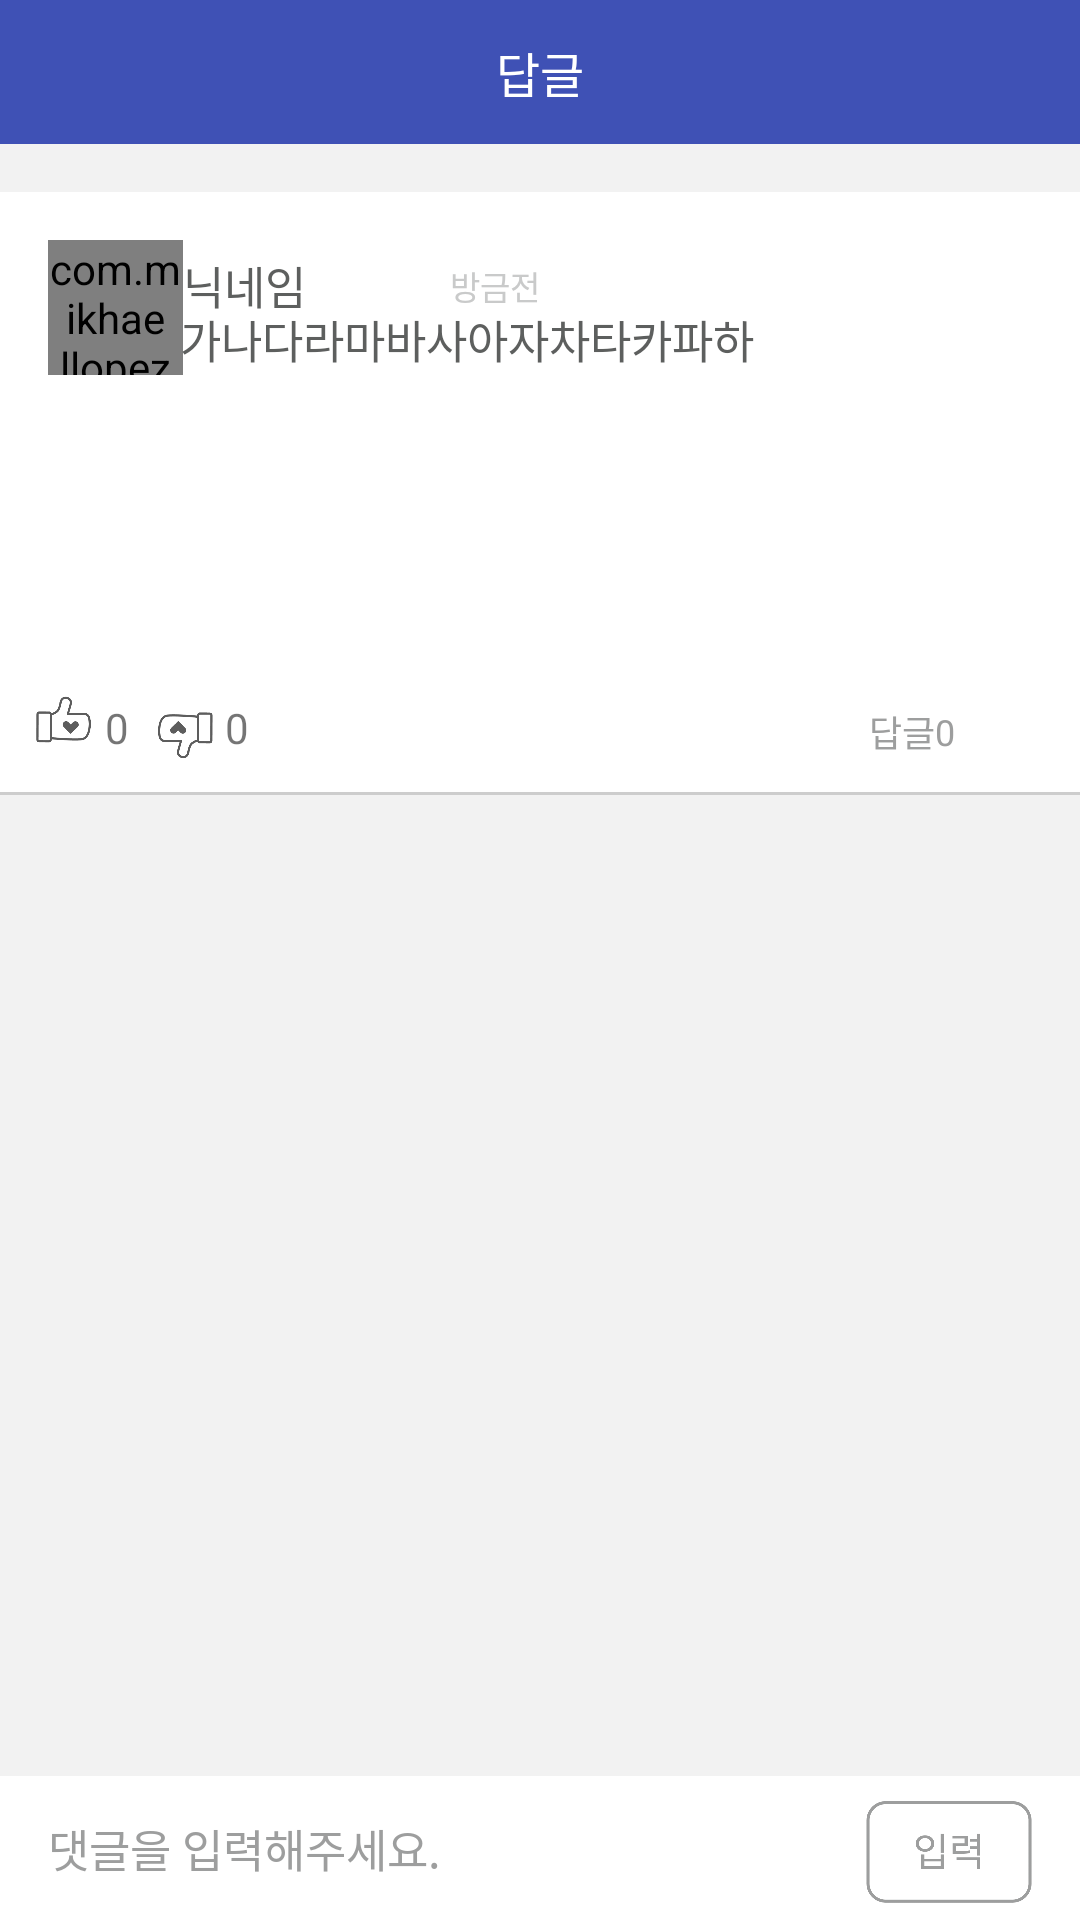

Layout XML and referenced resources for this Android screen:
<!-- AndroidManifest.xml: activity theme AppTheme.NoActionBar -->
<!-- res/layout/activity_detail.xml -->
<?xml version="1.0" encoding="utf-8"?>
<LinearLayout xmlns:android="http://schemas.android.com/apk/res/android"
    xmlns:tools="http://schemas.android.com/tools"
    android:id="@+id/activity_detail"
    android:layout_width="match_parent"
    android:layout_height="match_parent"
    android:orientation="vertical"
    android:background="#f2f2f2"
    tools:context="com.example.ash.sopt19th_mate.board.detail.DetailActivity">
    <android.support.design.widget.AppBarLayout
        android:layout_width="match_parent"
        android:layout_height="48dp">
        <RelativeLayout
            android:layout_width="match_parent"
            android:layout_height="48dp">
            <ImageView
                android:layout_width="match_parent"
                android:layout_height="match_parent"
                android:id="@+id/board_detail_Topbar"
                android:src="@drawable/main_topbar"/>
            <TextView
                android:layout_width="wrap_content"
                android:layout_height="match_parent"
                android:text="답글"
                android:textColor="#fff"
                android:layout_centerInParent="true"
                android:gravity="center"
                android:textSize="16dp"/>
        </RelativeLayout>
    </android.support.design.widget.AppBarLayout>

    <RelativeLayout
        android:layout_width="match_parent"
        android:layout_height="200dp"
        android:background="#fff"
        android:layout_marginTop="16dp">
        <com.mikhaellopez.circularimageview.CircularImageView
            android:id="@+id/boadDetail_imageview_userimg"
            android:layout_width="45dp"
            android:layout_height="45dp"
            android:layout_marginLeft="16dp"
            android:layout_marginTop="16dp"
            />

        <TextView
            android:id="@+id/boadDetail_textview_nickname"
            android:layout_width="100dp"
            android:layout_height="22dp"
            android:text="닉네임"
            android:textSize="15dp"
            android:textColor="#5d5f5e"
            android:gravity="center_vertical"
            android:layout_marginTop="20dp"
            android:layout_toRightOf="@id/boadDetail_imageview_userimg"/>
        <TextView
            android:id="@+id/boadDetail_textview_time"
            android:layout_width="wrap_content"
            android:layout_height="wrap_content"
            android:text="방금전"
            android:textColor="#c9caca"
            android:textSize="11dp"
            android:layout_marginTop="23dp"
            android:layout_marginLeft="150dp"
            />

        <TextView
            android:id="@+id/boadDetail_textview_content"
            android:layout_width="247dp"
            android:layout_height="wrap_content"
            android:text="가나다라마바사아자차타카파하"
            android:textSize="15dp"
            android:textColor="#5d5f5e"
            android:layout_marginTop="38dp"
            android:layout_marginLeft="60dp"/>
        <ImageView
            android:id="@+id/boadDetail_imageview_contentimg"
            android:layout_width="60dp"
            android:layout_height="60dp"
            android:layout_below="@id/boadDetail_textview_content"
            android:layout_alignLeft="@id/boadDetail_textview_content"
            android:layout_marginTop="7dp" />
        <RelativeLayout
            android:layout_width="match_parent"
            android:layout_height="43dp"
            android:layout_alignParentBottom="true">
            <ImageView
                android:id="@+id/boadDetail_imageview_good"
                android:layout_width="43dp"
                android:layout_height="43dp"
                android:src="@drawable/good"/>
            <TextView
                android:id="@+id/boadDetail_texview_good_count"
                android:layout_width="43dp"
                android:layout_height="43dp"
                android:layout_marginLeft="35dp"
                android:layout_marginTop="12dp"
                android:text="0"
                />
            <ImageView
                android:id="@+id/boadDetail_imageview_bad"
                android:layout_width="43dp"
                android:layout_height="43dp"
                android:layout_marginLeft="40dp"
                android:src="@drawable/bad"/>
            <TextView
                android:id="@+id/boadDetail_texview_bad_count"
                android:layout_width="43dp"
                android:layout_height="43dp"
                android:layout_marginLeft="75dp"
                android:layout_marginTop="12dp"
                android:text="0"
                />

            <RelativeLayout
                android:id="@+id/boadDetail_relativelayout_coment"
                android:background="@drawable/coment_background"
                android:layout_alignParentRight="true"
                android:layout_width="80dp"
                android:layout_height="30dp"
                android:layout_marginRight="16dp"
                android:layout_marginTop="8dp">
                <LinearLayout
                    android:layout_width="wrap_content"
                    android:layout_height="wrap_content"
                    android:layout_centerInParent="true">
                    <TextView
                        android:layout_width="wrap_content"
                        android:layout_height="wrap_content"
                        android:layout_gravity="center"
                        android:text="답글"
                        android:textSize="12dp"
                        android:textColor="#9d9e9e"/>
                    <TextView
                        android:id="@+id/boadDetail_textview_coment_count"
                        android:layout_width="wrap_content"
                        android:layout_height="wrap_content"
                        android:layout_centerInParent="true"
                        android:layout_gravity="center"
                        android:textSize="12dp"
                        android:textColor="#9d9e9e"
                        android:text="0"/>
                </LinearLayout>
            </RelativeLayout>
        </RelativeLayout>
    </RelativeLayout>
    <View
        android:layout_width="match_parent"
        android:layout_height="1dp"
        android:background="#cdcdcd"/>

    <android.support.v7.widget.RecyclerView
        android:id="@+id/boadDetail_recyclerview"
        android:layout_weight="5"
        android:layout_width="match_parent"
        android:layout_height="wrap_content">

    </android.support.v7.widget.RecyclerView>

    <RelativeLayout
        android:layout_width="match_parent"
        android:layout_height="48dp"
        android:background="#FFF">
        <EditText
            android:id="@+id/boaddetail_edittext_coment"
            android:layout_width="match_parent"
            android:layout_height="match_parent"
            android:hint="댓글을 입력해주세요."
            android:textColorHint="#9d9e9e"
            android:textColor="#9d9e9e"
            android:textSize="15dp"
            android:layout_marginLeft="16dp"
            android:background="@null"/>
        <ImageView
            android:id="@+id/boaddetail_button"
            android:layout_width="78dp"
            android:layout_height="match_parent"
            android:layout_alignParentRight="true"
            android:src="@drawable/board_input"
            android:text="입력"/>
    </RelativeLayout>


</LinearLayout>
<!-- resources referenced by this layout -->
<resources>
  <!-- drawable bad: png bitmap (drawable-hdpi, 6025 bytes) -->
  <!-- drawable board_input: png bitmap (drawable-hdpi, 7866 bytes) -->
  <!-- drawable good: png bitmap (drawable-hdpi, 6017 bytes) -->
  <style name="AppTheme.NoActionBar">
          <item name="windowActionBar">false</item>
          <item name="windowNoTitle">true</item>
      </style>
</resources>
